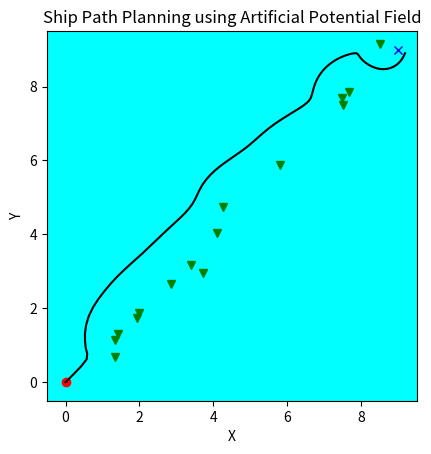

The matplotlib source for this figure:
import numpy as np
import matplotlib.pyplot as plt

# 定义船舶和目标点及障碍物的初始坐标
ship_position = np.array([0, 0])
target_position = np.array([9,9])
# obstacle_position = np.array([[1.1,0.9],
                            #   [2.4,2.5],
                            #   [2.9,3.1],
                            #   [3.8,4.0],
                            #   [4.0,5.0],
                            #   [5.9,6.2],
                            #   [8.1,8.3]])

# 定义人工势场法参数
attractive_force_gain = 0.5 # 引力的增益系数
repulsive_force_gain = 0.2  # 斥力的增益系数
repulsive_distance = 1.5  # 障碍物对船舶产生作用的最大影响范围

len_step = 0.05 #步长
n = 1 #改进的调节因子
num_iter = 500 #迭代次数
obstacle_num = 15 #障碍物个数

path = np.array([ship_position]) #保存船舶走过的每个点的坐标

# 定义栅格地图大小
grid_size = 10

# 创建栅格地图
grid_map = np.zeros((grid_size, grid_size))

def obstacle_generation():
    
    for i in range(obstacle_num):
        # 生成随机斜率和截距
        k = np.random.uniform(0.9,1.1,(obstacle_num,1))  # 随机斜率，避免斜率为0
        b = np.random.uniform(-1,1,(obstacle_num,1)) # 随机截距,0-1的范围内
        
        x = np.random.uniform(1, 8.5, (obstacle_num, 1)) #在1-8.5之间随机生成x坐标
        y = k * x + b

    obstacle_position = np.column_stack((x, y)) #将x坐标和y坐标合成为二维数组

    return obstacle_position

# 基于改进的APF计算人工势场力
def calculate_force(position,obstacle_position):

    #初始化
    repulsive_force = np.zeros((obstacle_num,2))#储存与所有障碍物之间的斥力
    # total_force = np.zeros((num,2))#储存与所有障碍物之间的合力

    obstacle_distance = np.zeros(obstacle_num)#储存与所有障碍物之间的距离
    target_distance = np.linalg.norm(position - target_position)#当前位置与目标点位置之间的欧氏距离

    #引力、斥力、合力计算
    attractive_force = -1 * attractive_force_gain * (position - target_position)#引力
    attractive_force = np.array([attractive_force])
    
    for i in range(obstacle_num):
        obstacle_distance[i] = np.linalg.norm(position - obstacle_position[i])#当前位置与单个障碍物位置之间的欧氏距离
        if obstacle_distance[i] < repulsive_distance:
            force_1 = repulsive_force_gain * (1 / obstacle_distance[i] - 1 / repulsive_distance) * (target_distance ** n / np.square(obstacle_distance[i]))#障碍物的斥力大小
            repulsive_force_1 = force_1 * ((position - obstacle_position[i]) / obstacle_distance[i]) #计算斥力1的向量
            force_2 = n / 2 * repulsive_force_gain * np.square(1 / obstacle_distance[i] - 1 / repulsive_distance) * target_distance ** (n - 1)#目标的斥力大小
            repulsive_force_2 = force_2 * (position - target_position) / target_distance #计算斥力2的向量
            repulsive_force[i] = repulsive_force_1 + repulsive_force_2
        else:
            repulsive_force[i] = 0#斥力为零向量

        
    total_force = attractive_force + np.sum(repulsive_force,axis = 0)#计算所有障碍物的合力

    return total_force

# print(calculate_force(ship_position,obstacle_position))
# 更新船舶位置
def update_ship_position(position, force):
    
    new_position = position + force * len_step
    # 限制船舶位置在地图范围内
    new_position = np.clip(new_position, 0, grid_size - 0.1)
    
    return new_position

# 可视化地图和船舶路径
def visualize(grid_map, ship_position,obstacle_position,path):
    plt.imshow(grid_map,cmap='cool')
    plt.plot(ship_position[0], ship_position[1],marker='o', color='red')#船舶初始位置
    plt.plot(target_position[0], target_position[1], marker='x', color='blue')#目标位置
    plt.plot(obstacle_position[:, 0], obstacle_position[:, 1],marker='v', color='green',linestyle='None')#离散的障碍物位置
    plt.plot(path[:, 0], path[:, 1], color='black')#轨迹
    plt.xlabel('X')
    plt.ylabel('Y')
    plt.title('Ship Path Planning using Artificial Potential Field')
    plt.gca().invert_yaxis()  # 反转Y轴，确保Y轴标签按照期望的顺序显示
    plt.show()

#主程序

obstacle_position = obstacle_generation() #随机生成障碍物位置

for i in range(num_iter):
    force = calculate_force(ship_position,obstacle_position)
    new_position = update_ship_position(ship_position,force)
    ship_position= np.squeeze(new_position)#将新的坐标降维成一维数组
    path = np.append(path,new_position,axis= 0) #保存更新后的位置信息，形成轨迹

print(path)

# 将船舶路径可视化
visualize(grid_map, path[0],obstacle_position,path)


